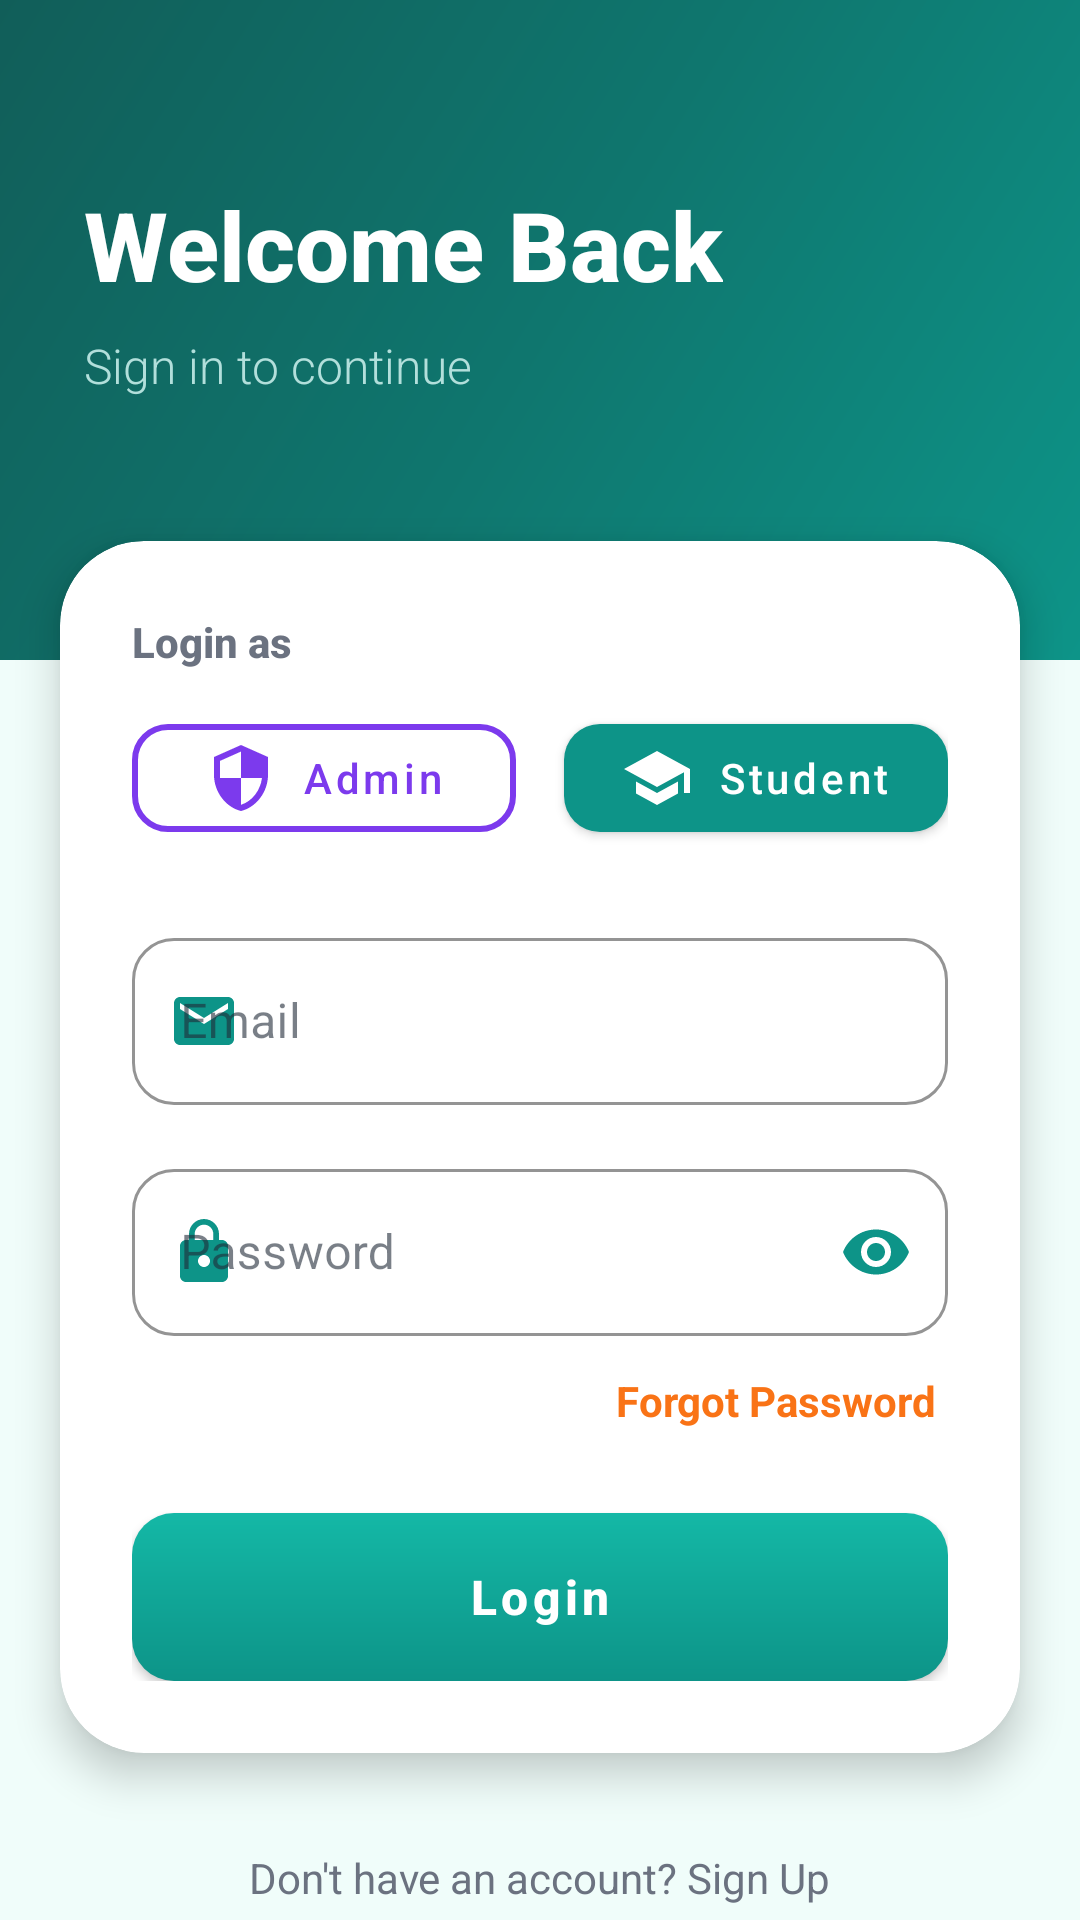

Layout XML and referenced resources for this Android screen:
<!-- AndroidManifest.xml: activity theme Theme.Eventmanager -->
<!-- res/layout/activity_login.xml -->
<?xml version="1.0" encoding="utf-8"?>
<androidx.core.widget.NestedScrollView xmlns:android="http://schemas.android.com/apk/res/android"
    xmlns:app="http://schemas.android.com/apk/res-auto"
    xmlns:tools="http://schemas.android.com/tools"
    android:layout_width="match_parent"
    android:layout_height="match_parent"
    android:fillViewport="true"
    tools:context=".LoginActivity">

    <androidx.constraintlayout.widget.ConstraintLayout
        android:layout_width="match_parent"
        android:layout_height="wrap_content">

        
        <View
            android:id="@+id/headerBackground"
            android:layout_width="match_parent"
            android:layout_height="220dp"
            android:background="@drawable/gradient_background"
            app:layout_constraintTop_toTopOf="parent"
            app:layout_constraintStart_toStartOf="parent"
            app:layout_constraintEnd_toEndOf="parent" />

        <TextView
            android:id="@+id/tvWelcome"
            android:layout_width="wrap_content"
            android:layout_height="wrap_content"
            android:text="Welcome Back"
            android:textSize="32sp"
            android:textStyle="bold"
            android:textColor="@color/white"
            android:fontFamily="sans-serif-medium"
            app:layout_constraintTop_toTopOf="parent"
            app:layout_constraintStart_toStartOf="parent"
            android:layout_marginTop="60dp"
            android:layout_marginStart="28dp" />

        <TextView
            android:id="@+id/tvSubtitle"
            android:layout_width="wrap_content"
            android:layout_height="wrap_content"
            android:text="Sign in to continue"
            android:textSize="16sp"
            android:textColor="#B2DFDB"
            android:fontFamily="sans-serif-light"
            app:layout_constraintTop_toBottomOf="@id/tvWelcome"
            app:layout_constraintStart_toStartOf="parent"
            android:layout_marginTop="8dp"
            android:layout_marginStart="28dp" />

        
        <androidx.cardview.widget.CardView
            android:id="@+id/loginCard"
            android:layout_width="match_parent"
            android:layout_height="wrap_content"
            app:cardCornerRadius="28dp"
            app:cardElevation="8dp"
            app:cardBackgroundColor="@color/white"
            app:layout_constraintTop_toBottomOf="@id/headerBackground"
            app:layout_constraintStart_toStartOf="parent"
            app:layout_constraintEnd_toEndOf="parent"
            android:layout_marginTop="-40dp"
            android:layout_marginStart="20dp"
            android:layout_marginEnd="20dp">

            <androidx.constraintlayout.widget.ConstraintLayout
                android:layout_width="match_parent"
                android:layout_height="wrap_content"
                android:padding="24dp">

                <TextView
                    android:id="@+id/tvLoginType"
                    android:layout_width="wrap_content"
                    android:layout_height="wrap_content"
                    android:text="Login as"
                    android:textSize="14sp"
                    android:textColor="@color/text_medium"
                    android:textStyle="bold"
                    android:fontFamily="sans-serif-medium"
                    app:layout_constraintTop_toTopOf="parent"
                    app:layout_constraintStart_toStartOf="parent" />

                <com.google.android.material.button.MaterialButton
                    android:id="@+id/btnLoginAsAdmin"
                    android:layout_width="0dp"
                    android:layout_height="48dp"
                    android:text="Admin"
                    android:textSize="14sp"
                    android:textAllCaps="false"
                    app:cornerRadius="12dp"
                    app:icon="@drawable/ic_admin"
                    app:iconGravity="textStart"
                    app:iconPadding="8dp"
                    style="@style/Widget.MaterialComponents.Button.OutlinedButton"
                    app:strokeColor="@color/admin_color"
                    app:strokeWidth="2dp"
                    android:textColor="@color/admin_color"
                    app:iconTint="@color/admin_color"
                    app:layout_constraintTop_toBottomOf="@id/tvLoginType"
                    app:layout_constraintStart_toStartOf="parent"
                    app:layout_constraintEnd_toStartOf="@id/btnLoginAsStudent"
                    android:layout_marginTop="12dp"
                    android:layout_marginEnd="8dp" />

                <com.google.android.material.button.MaterialButton
                    android:id="@+id/btnLoginAsStudent"
                    android:layout_width="0dp"
                    android:layout_height="48dp"
                    android:text="Student"
                    android:textSize="14sp"
                    android:textAllCaps="false"
                    app:cornerRadius="12dp"
                    app:icon="@drawable/ic_student"
                    app:iconGravity="textStart"
                    app:iconPadding="8dp"
                    app:layout_constraintTop_toBottomOf="@id/tvLoginType"
                    app:layout_constraintStart_toEndOf="@id/btnLoginAsAdmin"
                    app:layout_constraintEnd_toEndOf="parent"
                    android:layout_marginTop="12dp"
                    android:layout_marginStart="8dp" />

                <com.google.android.material.textfield.TextInputLayout
                    android:id="@+id/tilEmail"
                    android:layout_width="match_parent"
                    android:layout_height="wrap_content"
                    android:hint="@string/email"
                    style="@style/Widget.MaterialComponents.TextInputLayout.OutlinedBox"
                    app:boxStrokeColor="@color/primary"
                    app:hintTextColor="@color/primary"
                    app:boxCornerRadiusTopStart="14dp"
                    app:boxCornerRadiusTopEnd="14dp"
                    app:boxCornerRadiusBottomStart="14dp"
                    app:boxCornerRadiusBottomEnd="14dp"
                    app:startIconDrawable="@drawable/ic_email"
                    app:startIconTint="@color/primary"
                    app:layout_constraintTop_toBottomOf="@id/btnLoginAsStudent"
                    app:layout_constraintStart_toStartOf="parent"
                    app:layout_constraintEnd_toEndOf="parent"
                    android:layout_marginTop="24dp">

                    <com.google.android.material.textfield.TextInputEditText
                        android:id="@+id/etEmail"
                        android:layout_width="match_parent"
                        android:layout_height="wrap_content"
                        android:inputType="textEmailAddress"
                        android:textSize="16sp"
                        android:autofillHints="email" />
                </com.google.android.material.textfield.TextInputLayout>

                <com.google.android.material.textfield.TextInputLayout
                    android:id="@+id/tilPassword"
                    android:layout_width="match_parent"
                    android:layout_height="wrap_content"
                    android:hint="@string/password"
                    style="@style/Widget.MaterialComponents.TextInputLayout.OutlinedBox"
                    app:boxStrokeColor="@color/primary"
                    app:hintTextColor="@color/primary"
                    app:boxCornerRadiusTopStart="14dp"
                    app:boxCornerRadiusTopEnd="14dp"
                    app:boxCornerRadiusBottomStart="14dp"
                    app:boxCornerRadiusBottomEnd="14dp"
                    app:passwordToggleEnabled="true"
                    app:passwordToggleTint="@color/primary"
                    app:startIconDrawable="@drawable/ic_lock"
                    app:startIconTint="@color/primary"
                    app:layout_constraintTop_toBottomOf="@id/tilEmail"
                    app:layout_constraintStart_toStartOf="parent"
                    app:layout_constraintEnd_toEndOf="parent"
                    android:layout_marginTop="16dp">

                    <com.google.android.material.textfield.TextInputEditText
                        android:id="@+id/etPassword"
                        android:layout_width="match_parent"
                        android:layout_height="wrap_content"
                        android:inputType="textPassword"
                        android:textSize="16sp"
                        android:autofillHints="password" />
                </com.google.android.material.textfield.TextInputLayout>

                <TextView
                    android:id="@+id/tvForgotPassword"
                    android:layout_width="wrap_content"
                    android:layout_height="wrap_content"
                    android:text="@string/forgot_password"
                    android:textColor="@color/accent"
                    android:textSize="14sp"
                    android:textStyle="bold"
                    android:clickable="true"
                    android:focusable="true"
                    android:padding="4dp"
                    app:layout_constraintTop_toBottomOf="@id/tilPassword"
                    app:layout_constraintEnd_toEndOf="parent"
                    android:layout_marginTop="8dp" />

                <com.google.android.material.button.MaterialButton
                    android:id="@+id/btnLogin"
                    android:layout_width="match_parent"
                    android:layout_height="56dp"
                    android:text="@string/login"
                    android:textSize="16sp"
                    android:textAllCaps="false"
                    android:textStyle="bold"
                    android:background="@drawable/button_primary"
                    app:backgroundTint="@null"
                    app:cornerRadius="14dp"
                    app:layout_constraintTop_toBottomOf="@id/tvForgotPassword"
                    app:layout_constraintStart_toStartOf="parent"
                    app:layout_constraintEnd_toEndOf="parent"
                    android:layout_marginTop="24dp" />

            </androidx.constraintlayout.widget.ConstraintLayout>
        </androidx.cardview.widget.CardView>

        <TextView
            android:id="@+id/tvSignUp"
            android:layout_width="wrap_content"
            android:layout_height="wrap_content"
            android:text="@string/dont_have_account"
            android:textColor="@color/text_medium"
            android:textSize="14sp"
            android:clickable="true"
            android:focusable="true"
            android:padding="12dp"
            app:layout_constraintTop_toBottomOf="@id/loginCard"
            app:layout_constraintStart_toStartOf="parent"
            app:layout_constraintEnd_toEndOf="parent"
            android:layout_marginTop="20dp"
            android:layout_marginBottom="24dp" />

    </androidx.constraintlayout.widget.ConstraintLayout>

</androidx.core.widget.NestedScrollView>
<!-- resources referenced by this layout -->
<resources>
  <color name="accent">#F97316</color>
  <color name="admin_color">#7C3AED</color>
  <color name="primary">#0D9488</color>
  <color name="text_medium">#6B7280</color>
  <color name="white">#FFFFFFFF</color>
  <!-- drawable button_primary (drawable) -->
  <?xml version="1.0" encoding="utf-8"?>
  <ripple xmlns:android="http://schemas.android.com/apk/res/android"
      android:color="#80FFFFFF">
      <item>
          <shape android:shape="rectangle">
              <gradient
                  android:type="linear"
                  android:angle="90"
                  android:startColor="#0D9488"
                  android:endColor="#14B8A6" />
              <corners android:radius="14dp" />
          </shape>
      </item>
  </ripple>
  <!-- drawable gradient_background (drawable) -->
  <?xml version="1.0" encoding="utf-8"?>
  <shape xmlns:android="http://schemas.android.com/apk/res/android"
      android:shape="rectangle">
      <gradient
          android:type="linear"
          android:angle="135"
          android:startColor="#0D9488"
          android:centerColor="#0F766E"
          android:endColor="#115E59" />
  </shape>
  <!-- drawable ic_admin (drawable) -->
  <?xml version="1.0" encoding="utf-8"?>
  <vector xmlns:android="http://schemas.android.com/apk/res/android"
      android:width="24dp"
      android:height="24dp"
      android:viewportWidth="24"
      android:viewportHeight="24">
      <path
          android:fillColor="#0D9488"
          android:pathData="M12,1L3,5v6c0,5.55 3.84,10.74 9,12 5.16,-1.26 9,-6.45 9,-12V5L12,1zM12,11.99h7c-0.53,4.12 -3.28,7.79 -7,8.94V12H5V6.3l7,-3.11v8.8z"/>
  </vector>
  <!-- drawable ic_email (drawable) -->
  <?xml version="1.0" encoding="utf-8"?>
  <vector xmlns:android="http://schemas.android.com/apk/res/android"
      android:width="24dp"
      android:height="24dp"
      android:viewportWidth="24"
      android:viewportHeight="24">
      <path
          android:fillColor="#0D9488"
          android:pathData="M20,4H4C2.9,4 2.01,4.9 2.01,6L2,18c0,1.1 0.9,2 2,2h16c1.1,0 2,-0.9 2,-2V6C22,4.9 21.1,4 20,4zM20,8l-8,5 -8,-5V6l8,5 8,-5V8z"/>
  </vector>
  <!-- drawable ic_lock (drawable) -->
  <?xml version="1.0" encoding="utf-8"?>
  <vector xmlns:android="http://schemas.android.com/apk/res/android"
      android:width="24dp"
      android:height="24dp"
      android:viewportWidth="24"
      android:viewportHeight="24">
      <path
          android:fillColor="#0D9488"
          android:pathData="M18,8h-1V6c0,-2.76 -2.24,-5 -5,-5S7,3.24 7,6v2H6c-1.1,0 -2,0.9 -2,2v10c0,1.1 0.9,2 2,2h12c1.1,0 2,-0.9 2,-2V10C20,8.9 19.1,8 18,8zM12,17c-1.1,0 -2,-0.9 -2,-2s0.9,-2 2,-2 2,0.9 2,2 -0.9,2 -2,2zM15.1,8H8.9V6c0,-1.71 1.39,-3.1 3.1,-3.1 1.71,0 3.1,1.39 3.1,3.1V8z"/>
  </vector>
  <!-- drawable ic_student (drawable) -->
  <?xml version="1.0" encoding="utf-8"?>
  <vector xmlns:android="http://schemas.android.com/apk/res/android"
      android:width="24dp"
      android:height="24dp"
      android:viewportWidth="24"
      android:viewportHeight="24">
      <path
          android:fillColor="#0D9488"
          android:pathData="M5,13.18v4L12,21l7,-3.82v-4L12,17l-7,-3.82zM12,3L1,9l11,6 9,-4.91V17h2V9L12,3z"/>
  </vector>
  <string name="dont_have_account">Don\'t have an account? Sign Up</string>
  <string name="email">Email</string>
  <string name="forgot_password">Forgot Password</string>
  <string name="login">Login</string>
  <string name="password">Password</string>
  <style name="Theme.Eventmanager" parent="Base.Theme.Eventmanager" />
  <color name="primary_dark">#0F766E</color>
  <color name="accent_light">#FB923C</color>
  <color name="background">#F0FDFA</color>
  <color name="surface">#FFFFFF</color>
  <color name="text_dark">#1F2937</color>
  <color name="error">#DC2626</color>
</resources>
